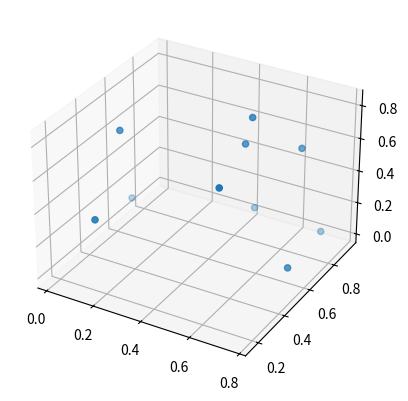

The script that saved this image:
import matplotlib.pyplot as plt
import matplotlib
# matplotlib.use('TkAgg')
import numpy as np
from mpl_toolkits.mplot3d import Axes3D
ax = plt.axes(projection='3d')
ax.scatter(np.random.rand(10),np.random.rand(10),np.random.rand(10))
plt.show()